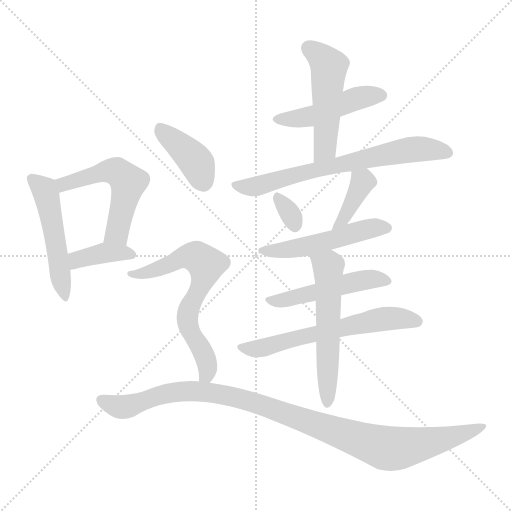
t = 0.00 s
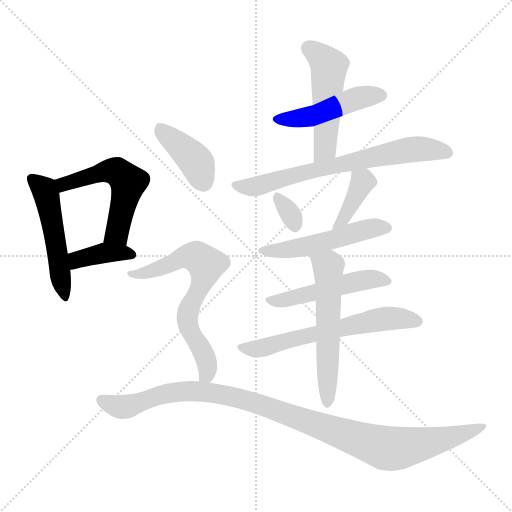
t = 2.07 s
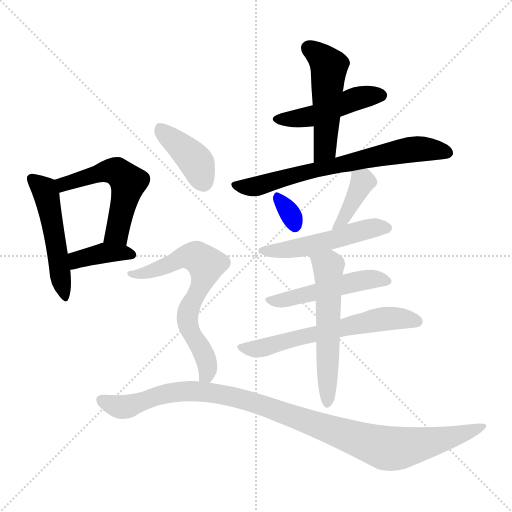
t = 4.13 s
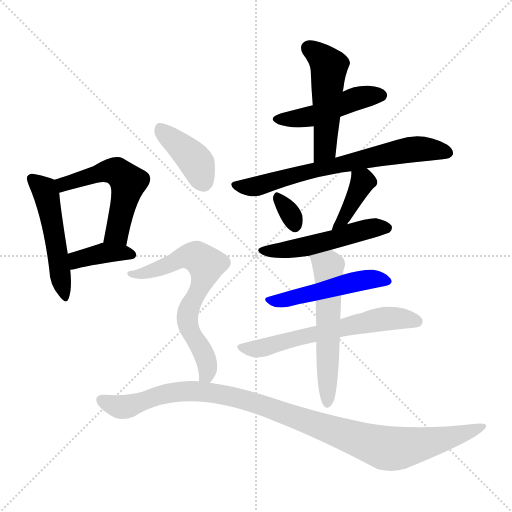
t = 6.20 s
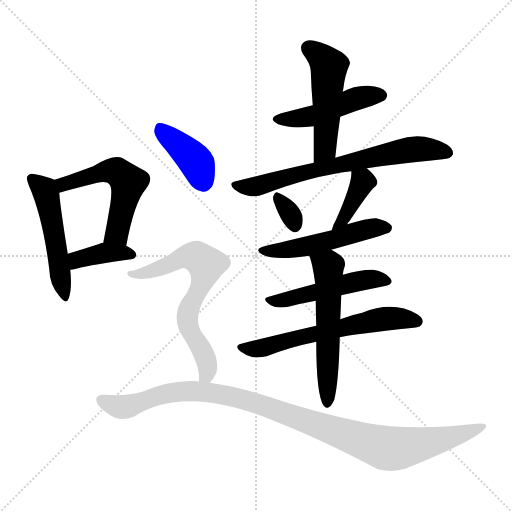
t = 8.26 s
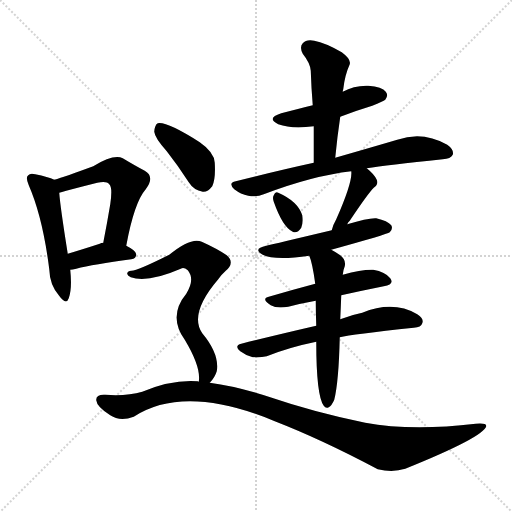
t = 10.33 s

The animated SVG that drew these frames (rendered in a browser with its animation timeline set to each time). Animation: 15 CSS @keyframes rules; one cycle of 10.33 s.

<svg version="1.1" viewBox="0 0 1024 1024" xmlns="http://www.w3.org/2000/svg">
  <g stroke="lightgray" stroke-dasharray="1,1" stroke-width="1" transform="scale(4, 4)">
    <line x1="0" y1="0" x2="256" y2="256"></line>
    <line x1="256" y1="0" x2="0" y2="256"></line>
    <line x1="128" y1="0" x2="128" y2="256"></line>
    <line x1="0" y1="128" x2="256" y2="128"></line>
  </g>
<g transform="scale(1, -1) translate(0, -900)">
   <style type="text/css">
    @keyframes keyframes0 {
      from {
       stroke: blue;
       stroke-dashoffset: 505;
       stroke-width: 128;
       }
       62% {
       animation-timing-function: step-end;
       stroke: blue;
       stroke-dashoffset: 0;
       stroke-width: 128;
       }
       to {
       stroke: black;
       stroke-width: 1024;
       }
       }
       #make-me-a-hanzi-animation-0 {
         animation: keyframes0 0.660970s both;
         animation-delay: 0.000000s;
         animation-timing-function: linear;
       }
    @keyframes keyframes1 {
      from {
       stroke: blue;
       stroke-dashoffset: 537;
       stroke-width: 128;
       }
       64% {
       animation-timing-function: step-end;
       stroke: blue;
       stroke-dashoffset: 0;
       stroke-width: 128;
       }
       to {
       stroke: black;
       stroke-width: 1024;
       }
       }
       #make-me-a-hanzi-animation-1 {
         animation: keyframes1 0.687012s both;
         animation-delay: 0.660970s;
         animation-timing-function: linear;
       }
    @keyframes keyframes2 {
      from {
       stroke: blue;
       stroke-dashoffset: 383;
       stroke-width: 128;
       }
       55% {
       animation-timing-function: step-end;
       stroke: blue;
       stroke-dashoffset: 0;
       stroke-width: 128;
       }
       to {
       stroke: black;
       stroke-width: 1024;
       }
       }
       #make-me-a-hanzi-animation-2 {
         animation: keyframes2 0.561686s both;
         animation-delay: 1.347982s;
         animation-timing-function: linear;
       }
    @keyframes keyframes3 {
      from {
       stroke: blue;
       stroke-dashoffset: 469;
       stroke-width: 128;
       }
       60% {
       animation-timing-function: step-end;
       stroke: blue;
       stroke-dashoffset: 0;
       stroke-width: 128;
       }
       to {
       stroke: black;
       stroke-width: 1024;
       }
       }
       #make-me-a-hanzi-animation-3 {
         animation: keyframes3 0.631673s both;
         animation-delay: 1.909668s;
         animation-timing-function: linear;
       }
    @keyframes keyframes4 {
      from {
       stroke: blue;
       stroke-dashoffset: 501;
       stroke-width: 128;
       }
       62% {
       animation-timing-function: step-end;
       stroke: blue;
       stroke-dashoffset: 0;
       stroke-width: 128;
       }
       to {
       stroke: black;
       stroke-width: 1024;
       }
       }
       #make-me-a-hanzi-animation-4 {
         animation: keyframes4 0.657715s both;
         animation-delay: 2.541341s;
         animation-timing-function: linear;
       }
    @keyframes keyframes5 {
      from {
       stroke: blue;
       stroke-dashoffset: 690;
       stroke-width: 128;
       }
       69% {
       animation-timing-function: step-end;
       stroke: blue;
       stroke-dashoffset: 0;
       stroke-width: 128;
       }
       to {
       stroke: black;
       stroke-width: 1024;
       }
       }
       #make-me-a-hanzi-animation-5 {
         animation: keyframes5 0.811523s both;
         animation-delay: 3.199056s;
         animation-timing-function: linear;
       }
    @keyframes keyframes6 {
      from {
       stroke: blue;
       stroke-dashoffset: 319;
       stroke-width: 128;
       }
       51% {
       animation-timing-function: step-end;
       stroke: blue;
       stroke-dashoffset: 0;
       stroke-width: 128;
       }
       to {
       stroke: black;
       stroke-width: 1024;
       }
       }
       #make-me-a-hanzi-animation-6 {
         animation: keyframes6 0.509603s both;
         animation-delay: 4.010579s;
         animation-timing-function: linear;
       }
    @keyframes keyframes7 {
      from {
       stroke: blue;
       stroke-dashoffset: 389;
       stroke-width: 128;
       }
       56% {
       animation-timing-function: step-end;
       stroke: blue;
       stroke-dashoffset: 0;
       stroke-width: 128;
       }
       to {
       stroke: black;
       stroke-width: 1024;
       }
       }
       #make-me-a-hanzi-animation-7 {
         animation: keyframes7 0.566569s both;
         animation-delay: 4.520182s;
         animation-timing-function: linear;
       }
    @keyframes keyframes8 {
      from {
       stroke: blue;
       stroke-dashoffset: 510;
       stroke-width: 128;
       }
       62% {
       animation-timing-function: step-end;
       stroke: blue;
       stroke-dashoffset: 0;
       stroke-width: 128;
       }
       to {
       stroke: black;
       stroke-width: 1024;
       }
       }
       #make-me-a-hanzi-animation-8 {
         animation: keyframes8 0.665039s both;
         animation-delay: 5.086751s;
         animation-timing-function: linear;
       }
    @keyframes keyframes9 {
      from {
       stroke: blue;
       stroke-dashoffset: 495;
       stroke-width: 128;
       }
       62% {
       animation-timing-function: step-end;
       stroke: blue;
       stroke-dashoffset: 0;
       stroke-width: 128;
       }
       to {
       stroke: black;
       stroke-width: 1024;
       }
       }
       #make-me-a-hanzi-animation-9 {
         animation: keyframes9 0.652832s both;
         animation-delay: 5.751790s;
         animation-timing-function: linear;
       }
    @keyframes keyframes10 {
      from {
       stroke: blue;
       stroke-dashoffset: 604;
       stroke-width: 128;
       }
       66% {
       animation-timing-function: step-end;
       stroke: blue;
       stroke-dashoffset: 0;
       stroke-width: 128;
       }
       to {
       stroke: black;
       stroke-width: 1024;
       }
       }
       #make-me-a-hanzi-animation-10 {
         animation: keyframes10 0.741536s both;
         animation-delay: 6.404622s;
         animation-timing-function: linear;
       }
    @keyframes keyframes11 {
      from {
       stroke: blue;
       stroke-dashoffset: 562;
       stroke-width: 128;
       }
       65% {
       animation-timing-function: step-end;
       stroke: blue;
       stroke-dashoffset: 0;
       stroke-width: 128;
       }
       to {
       stroke: black;
       stroke-width: 1024;
       }
       }
       #make-me-a-hanzi-animation-11 {
         animation: keyframes11 0.707357s both;
         animation-delay: 7.146159s;
         animation-timing-function: linear;
       }
    @keyframes keyframes12 {
      from {
       stroke: blue;
       stroke-dashoffset: 397;
       stroke-width: 128;
       }
       56% {
       animation-timing-function: step-end;
       stroke: blue;
       stroke-dashoffset: 0;
       stroke-width: 128;
       }
       to {
       stroke: black;
       stroke-width: 1024;
       }
       }
       #make-me-a-hanzi-animation-12 {
         animation: keyframes12 0.573079s both;
         animation-delay: 7.853516s;
         animation-timing-function: linear;
       }
    @keyframes keyframes13 {
      from {
       stroke: blue;
       stroke-dashoffset: 669;
       stroke-width: 128;
       }
       69% {
       animation-timing-function: step-end;
       stroke: blue;
       stroke-dashoffset: 0;
       stroke-width: 128;
       }
       to {
       stroke: black;
       stroke-width: 1024;
       }
       }
       #make-me-a-hanzi-animation-13 {
         animation: keyframes13 0.794434s both;
         animation-delay: 8.426595s;
         animation-timing-function: linear;
       }
    @keyframes keyframes14 {
      from {
       stroke: blue;
       stroke-dashoffset: 1049;
       stroke-width: 128;
       }
       77% {
       animation-timing-function: step-end;
       stroke: blue;
       stroke-dashoffset: 0;
       stroke-width: 128;
       }
       to {
       stroke: black;
       stroke-width: 1024;
       }
       }
       #make-me-a-hanzi-animation-14 {
         animation: keyframes14 1.103678s both;
         animation-delay: 9.221029s;
         animation-timing-function: linear;
       }
</style>
<path d="M 108.5 540.5 Q 96.5 546.5 70.5 551.5 Q 60.5 554.5 56.5 549.5 Q 50.5 545.5 57.5 529.5 Q 85.5 465.5 98.5 361.5 Q 99.5 330.5 117.5 309.5 Q 132.5 288.5 137.5 303.5 Q 144.5 322.5 140.5 360.5 L 135.5 392.5 Q 120.5 486.5 118.5 514.5 C 116.5 537.5 116.5 537.5 108.5 540.5 Z" fill="lightgray"></path> 
<path d="M 252.5 408.5 Q 268.5 495.5 291.5 521.5 Q 310.5 546.5 289.5 558.5 Q 270.5 568.5 245.5 583.5 Q 227.5 592.5 186.5 567.5 Q 129.5 546.5 108.5 540.5 C 79.5 531.5 89.5 506.5 118.5 514.5 Q 122.5 515.5 132.5 518.5 Q 166.5 527.5 194.5 534.5 Q 213.5 538.5 218.5 531.5 Q 225.5 525.5 220.5 491.5 Q 214.5 455.5 206.5 414.5 C 200.5 385.5 246.5 379.5 252.5 408.5 Z" fill="lightgray"></path> 
<path d="M 140.5 360.5 Q 144.5 360.5 152.5 362.5 Q 186.5 371.5 262.5 381.5 Q 272.5 382.5 272.5 391.5 Q 272.5 398.5 252.5 408.5 L 206.5 414.5 Q 202.5 414.5 199.5 412.5 Q 162.5 400.5 135.5 392.5 C 106.5 383.5 110.5 357.5 140.5 360.5 Z" fill="lightgray"></path> 
<path d="M 680.5 666.5 Q 711.5 678.5 744.5 688.5 Q 766.5 697.5 770.5 700.5 Q 777.5 709.5 771.5 716.5 Q 764.5 726.5 736.5 728.5 Q 708.5 729.5 685.5 716.5 L 625.5 689.5 Q 597.5 682.5 562.5 673.5 Q 531.5 663.5 556.5 651.5 Q 583.5 641.5 627.5 647.5 L 680.5 666.5 Z" fill="lightgray"></path> 
<path d="M 670.5 584.5 Q 674.5 626.5 680.5 666.5 L 685.5 716.5 Q 685.5 719.5 686.5 721.5 Q 689.5 749.5 699.5 771.5 Q 702.5 781.5 683.5 795.5 Q 650.5 814.5 628.5 818.5 Q 612.5 821.5 605.5 813.5 Q 598.5 806.5 605.5 792.5 Q 620.5 773.5 621.5 758.5 Q 622.5 725.5 625.5 689.5 L 627.5 647.5 Q 627.5 613.5 627.5 574.5 C 627.5 544.5 667.5 554.5 670.5 584.5 Z" fill="lightgray"></path> 
<path d="M 733.5 563.5 Q 772.5 569.5 885.5 581.5 Q 901.5 582.5 905.5 590.5 Q 908.5 600.5 894.5 610.5 Q 845.5 638.5 794.5 620.5 Q 743.5 605.5 670.5 584.5 L 627.5 574.5 Q 554.5 558.5 471.5 537.5 Q 455.5 534.5 468.5 521.5 Q 481.5 511.5 496.5 508.5 Q 514.5 505.5 527.5 511.5 Q 624.5 548.5 702.5 557.5 L 733.5 563.5 Z" fill="lightgray"></path> 
<path d="M 547.5 496.5 Q 565.5 445.5 585.5 436.5 Q 594.5 432.5 602.5 444.5 Q 606.5 453.5 604.5 469.5 Q 595.5 497.5 556.5 514.5 Q 550.5 517.5 547.5 509.5 Q 544.5 505.5 547.5 496.5 Z" fill="lightgray"></path> 
<path d="M 694.5 451.5 Q 695.5 455.5 699.5 458.5 Q 735.5 512.5 747.5 524.5 Q 757.5 531.5 753.5 540.5 Q 749.5 550.5 733.5 563.5 C 710.5 582.5 701.5 587.5 702.5 557.5 Q 705.5 536.5 672.5 461.5 Q 665.5 449.5 663.5 439.5 C 656.5 410.5 680.5 424.5 694.5 451.5 Z" fill="lightgray"></path> 
<path d="M 662.5 400.5 Q 774.5 431.5 779.5 435.5 Q 786.5 442.5 782.5 449.5 Q 775.5 458.5 752.5 463.5 Q 736.5 464.5 694.5 451.5 L 663.5 439.5 Q 549.5 412.5 532.5 408.5 Q 504.5 402.5 525.5 390.5 Q 549.5 378.5 618.5 388.5 L 662.5 400.5 Z" fill="lightgray"></path> 
<path d="M 682.5 309.5 Q 727.5 319.5 767.5 327.5 Q 789.5 331.5 780.5 343.5 Q 770.5 356.5 746.5 360.5 Q 724.5 361.5 685.5 350.5 L 630.5 332.5 Q 581.5 319.5 537.5 306.5 Q 521.5 302.5 541.5 289.5 Q 553.5 282.5 576.5 286.5 Q 603.5 293.5 631.5 298.5 L 682.5 309.5 Z" fill="lightgray"></path> 
<path d="M 679.5 225.5 Q 703.5 231.5 827.5 244.5 Q 842.5 245.5 844.5 253.5 Q 848.5 262.5 834.5 271.5 Q 786.5 299.5 724.5 274.5 Q 703.5 270.5 680.5 261.5 L 632.5 248.5 Q 562.5 232.5 482.5 212.5 Q 467.5 208.5 480.5 197.5 Q 492.5 188.5 505.5 185.5 Q 521.5 184.5 533.5 187.5 Q 578.5 205.5 632.5 216.5 L 679.5 225.5 Z" fill="lightgray"></path> 
<path d="M 632.5 216.5 Q 632.5 108.5 647.5 88.5 Q 651.5 82.5 657.5 85.5 Q 663.5 88.5 668.5 100.5 Q 677.5 136.5 679.5 225.5 L 680.5 261.5 Q 681.5 282.5 682.5 309.5 L 685.5 350.5 Q 686.5 360.5 689.5 367.5 Q 692.5 380.5 680.5 389.5 Q 670.5 396.5 662.5 400.5 C 636.5 415.5 608.5 416.5 618.5 388.5 Q 624.5 375.5 630.5 332.5 L 631.5 298.5 Q 631.5 276.5 632.5 248.5 L 632.5 216.5 Z" fill="lightgray"></path> 
<path d="M 333.5 597.5 Q 355.5 569.5 377.5 535.5 Q 387.5 519.5 405.5 516.5 Q 415.5 515.5 424.5 527.5 Q 431.5 542.5 429.5 574.5 Q 428.5 595.5 399.5 615.5 Q 333.5 657.5 315.5 653.5 Q 309.5 650.5 308.5 636.5 Q 309.5 624.5 333.5 597.5 Z" fill="lightgray"></path> 
<path d="M 419.5 134.5 Q 429.5 144.5 433.5 157.5 Q 439.5 191.5 404.5 233.5 Q 377.5 272.5 436.5 341.5 Q 443.5 351.5 451.5 358.5 Q 470.5 374.5 453.5 389.5 Q 434.5 402.5 403.5 416.5 Q 382.5 426.5 338.5 390.5 Q 272.5 357.5 262.5 358.5 Q 255.5 358.5 254.5 353.5 Q 253.5 349.5 261.5 345.5 Q 294.5 333.5 361.5 362.5 Q 367.5 366.5 375.5 359.5 Q 390.5 341.5 372.5 312.5 Q 335.5 267.5 369.5 220.5 Q 402.5 165.5 397.5 136.5 C 396.5 106.5 400.5 110.5 419.5 134.5 Z" fill="lightgray"></path> 
<path d="M 397.5 136.5 Q 396.5 137.5 395.5 137.5 Q 343.5 141.5 284.5 116.5 Q 253.5 107.5 210.5 110.5 Q 191.5 111.5 192.5 99.5 Q 193.5 86.5 220.5 69.5 Q 239.5 56.5 267.5 66.5 Q 369.5 132.5 549.5 57.5 Q 642.5 21.5 755.5 -38.5 Q 785.5 -45.5 810.5 -37.5 Q 966.5 25.5 972.5 47.5 Q 973.5 54.5 951.5 52.5 Q 822.5 37.5 730.5 54.5 Q 628.5 75.5 540.5 105.5 Q 473.5 127.5 419.5 134.5 L 397.5 136.5 Z" fill="lightgray"></path> 
      <clipPath id="make-me-a-hanzi-clip-0">
      <path d="M 108.5 540.5 Q 96.5 546.5 70.5 551.5 Q 60.5 554.5 56.5 549.5 Q 50.5 545.5 57.5 529.5 Q 85.5 465.5 98.5 361.5 Q 99.5 330.5 117.5 309.5 Q 132.5 288.5 137.5 303.5 Q 144.5 322.5 140.5 360.5 L 135.5 392.5 Q 120.5 486.5 118.5 514.5 C 116.5 537.5 116.5 537.5 108.5 540.5 Z" fill="lightgray"></path>
      </clipPath>
      <path clip-path="url(#make-me-a-hanzi-clip-0)" d="M 64.5 542.5 L 92.5 511.5 L 127.5 307.5 " fill="none" id="make-me-a-hanzi-animation-0" stroke-dasharray="377 754" stroke-linecap="round"></path>

      <clipPath id="make-me-a-hanzi-clip-1">
      <path d="M 252.5 408.5 Q 268.5 495.5 291.5 521.5 Q 310.5 546.5 289.5 558.5 Q 270.5 568.5 245.5 583.5 Q 227.5 592.5 186.5 567.5 Q 129.5 546.5 108.5 540.5 C 79.5 531.5 89.5 506.5 118.5 514.5 Q 122.5 515.5 132.5 518.5 Q 166.5 527.5 194.5 534.5 Q 213.5 538.5 218.5 531.5 Q 225.5 525.5 220.5 491.5 Q 214.5 455.5 206.5 414.5 C 200.5 385.5 246.5 379.5 252.5 408.5 Z" fill="lightgray"></path>
      </clipPath>
      <path clip-path="url(#make-me-a-hanzi-clip-1)" d="M 114.5 535.5 L 127.5 531.5 L 222.5 558.5 L 236.5 555.5 L 250.5 542.5 L 256.5 535.5 L 236.5 443.5 L 232.5 432.5 L 215.5 421.5 " fill="none" id="make-me-a-hanzi-animation-1" stroke-dasharray="409 818" stroke-linecap="round"></path>

      <clipPath id="make-me-a-hanzi-clip-2">
      <path d="M 140.5 360.5 Q 144.5 360.5 152.5 362.5 Q 186.5 371.5 262.5 381.5 Q 272.5 382.5 272.5 391.5 Q 272.5 398.5 252.5 408.5 L 206.5 414.5 Q 202.5 414.5 199.5 412.5 Q 162.5 400.5 135.5 392.5 C 106.5 383.5 110.5 357.5 140.5 360.5 Z" fill="lightgray"></path>
      </clipPath>
      <path clip-path="url(#make-me-a-hanzi-clip-2)" d="M 145.5 366.5 L 157.5 381.5 L 198.5 392.5 L 242.5 395.5 L 263.5 390.5 " fill="none" id="make-me-a-hanzi-animation-2" stroke-dasharray="255 510" stroke-linecap="round"></path>

      <clipPath id="make-me-a-hanzi-clip-3">
      <path d="M 680.5 666.5 Q 711.5 678.5 744.5 688.5 Q 766.5 697.5 770.5 700.5 Q 777.5 709.5 771.5 716.5 Q 764.5 726.5 736.5 728.5 Q 708.5 729.5 685.5 716.5 L 625.5 689.5 Q 597.5 682.5 562.5 673.5 Q 531.5 663.5 556.5 651.5 Q 583.5 641.5 627.5 647.5 L 680.5 666.5 Z" fill="lightgray"></path>
      </clipPath>
      <path clip-path="url(#make-me-a-hanzi-clip-3)" d="M 557.5 663.5 L 617.5 665.5 L 710.5 702.5 L 762.5 709.5 " fill="none" id="make-me-a-hanzi-animation-3" stroke-dasharray="341 682" stroke-linecap="round"></path>

      <clipPath id="make-me-a-hanzi-clip-4">
      <path d="M 670.5 584.5 Q 674.5 626.5 680.5 666.5 L 685.5 716.5 Q 685.5 719.5 686.5 721.5 Q 689.5 749.5 699.5 771.5 Q 702.5 781.5 683.5 795.5 Q 650.5 814.5 628.5 818.5 Q 612.5 821.5 605.5 813.5 Q 598.5 806.5 605.5 792.5 Q 620.5 773.5 621.5 758.5 Q 622.5 725.5 625.5 689.5 L 627.5 647.5 Q 627.5 613.5 627.5 574.5 C 627.5 544.5 667.5 554.5 670.5 584.5 Z" fill="lightgray"></path>
      </clipPath>
      <path clip-path="url(#make-me-a-hanzi-clip-4)" d="M 617.5 803.5 L 647.5 780.5 L 658.5 764.5 L 650.5 607.5 L 633.5 582.5 " fill="none" id="make-me-a-hanzi-animation-4" stroke-dasharray="373 746" stroke-linecap="round"></path>

      <clipPath id="make-me-a-hanzi-clip-5">
      <path d="M 733.5 563.5 Q 772.5 569.5 885.5 581.5 Q 901.5 582.5 905.5 590.5 Q 908.5 600.5 894.5 610.5 Q 845.5 638.5 794.5 620.5 Q 743.5 605.5 670.5 584.5 L 627.5 574.5 Q 554.5 558.5 471.5 537.5 Q 455.5 534.5 468.5 521.5 Q 481.5 511.5 496.5 508.5 Q 514.5 505.5 527.5 511.5 Q 624.5 548.5 702.5 557.5 L 733.5 563.5 Z" fill="lightgray"></path>
      </clipPath>
      <path clip-path="url(#make-me-a-hanzi-clip-5)" d="M 470.5 529.5 L 505.5 525.5 L 597.5 552.5 L 820.5 600.5 L 895.5 594.5 " fill="none" id="make-me-a-hanzi-animation-5" stroke-dasharray="562 1124" stroke-linecap="round"></path>

      <clipPath id="make-me-a-hanzi-clip-6">
      <path d="M 547.5 496.5 Q 565.5 445.5 585.5 436.5 Q 594.5 432.5 602.5 444.5 Q 606.5 453.5 604.5 469.5 Q 595.5 497.5 556.5 514.5 Q 550.5 517.5 547.5 509.5 Q 544.5 505.5 547.5 496.5 Z" fill="lightgray"></path>
      </clipPath>
      <path clip-path="url(#make-me-a-hanzi-clip-6)" d="M 557.5 503.5 L 589.5 449.5 " fill="none" id="make-me-a-hanzi-animation-6" stroke-dasharray="191 382" stroke-linecap="round"></path>

      <clipPath id="make-me-a-hanzi-clip-7">
      <path d="M 694.5 451.5 Q 695.5 455.5 699.5 458.5 Q 735.5 512.5 747.5 524.5 Q 757.5 531.5 753.5 540.5 Q 749.5 550.5 733.5 563.5 C 710.5 582.5 701.5 587.5 702.5 557.5 Q 705.5 536.5 672.5 461.5 Q 665.5 449.5 663.5 439.5 C 656.5 410.5 680.5 424.5 694.5 451.5 Z" fill="lightgray"></path>
      </clipPath>
      <path clip-path="url(#make-me-a-hanzi-clip-7)" d="M 711.5 554.5 L 725.5 537.5 L 694.5 473.5 L 667.5 443.5 " fill="none" id="make-me-a-hanzi-animation-7" stroke-dasharray="261 522" stroke-linecap="round"></path>

      <clipPath id="make-me-a-hanzi-clip-8">
      <path d="M 662.5 400.5 Q 774.5 431.5 779.5 435.5 Q 786.5 442.5 782.5 449.5 Q 775.5 458.5 752.5 463.5 Q 736.5 464.5 694.5 451.5 L 663.5 439.5 Q 549.5 412.5 532.5 408.5 Q 504.5 402.5 525.5 390.5 Q 549.5 378.5 618.5 388.5 L 662.5 400.5 Z" fill="lightgray"></path>
      </clipPath>
      <path clip-path="url(#make-me-a-hanzi-clip-8)" d="M 526.5 400.5 L 605.5 404.5 L 655.5 420.5 L 671.5 419.5 L 726.5 440.5 L 773.5 444.5 " fill="none" id="make-me-a-hanzi-animation-8" stroke-dasharray="382 764" stroke-linecap="round"></path>

      <clipPath id="make-me-a-hanzi-clip-9">
      <path d="M 682.5 309.5 Q 727.5 319.5 767.5 327.5 Q 789.5 331.5 780.5 343.5 Q 770.5 356.5 746.5 360.5 Q 724.5 361.5 685.5 350.5 L 630.5 332.5 Q 581.5 319.5 537.5 306.5 Q 521.5 302.5 541.5 289.5 Q 553.5 282.5 576.5 286.5 Q 603.5 293.5 631.5 298.5 L 682.5 309.5 Z" fill="lightgray"></path>
      </clipPath>
      <path clip-path="url(#make-me-a-hanzi-clip-9)" d="M 538.5 297.5 L 568.5 299.5 L 714.5 337.5 L 749.5 342.5 L 771.5 337.5 " fill="none" id="make-me-a-hanzi-animation-9" stroke-dasharray="367 734" stroke-linecap="round"></path>

      <clipPath id="make-me-a-hanzi-clip-10">
      <path d="M 679.5 225.5 Q 703.5 231.5 827.5 244.5 Q 842.5 245.5 844.5 253.5 Q 848.5 262.5 834.5 271.5 Q 786.5 299.5 724.5 274.5 Q 703.5 270.5 680.5 261.5 L 632.5 248.5 Q 562.5 232.5 482.5 212.5 Q 467.5 208.5 480.5 197.5 Q 492.5 188.5 505.5 185.5 Q 521.5 184.5 533.5 187.5 Q 578.5 205.5 632.5 216.5 L 679.5 225.5 Z" fill="lightgray"></path>
      </clipPath>
      <path clip-path="url(#make-me-a-hanzi-clip-10)" d="M 492.5 203.5 L 524.5 204.5 L 755.5 260.5 L 794.5 263.5 L 833.5 257.5 " fill="none" id="make-me-a-hanzi-animation-10" stroke-dasharray="476 952" stroke-linecap="round"></path>

      <clipPath id="make-me-a-hanzi-clip-11">
      <path d="M 632.5 216.5 Q 632.5 108.5 647.5 88.5 Q 651.5 82.5 657.5 85.5 Q 663.5 88.5 668.5 100.5 Q 677.5 136.5 679.5 225.5 L 680.5 261.5 Q 681.5 282.5 682.5 309.5 L 685.5 350.5 Q 686.5 360.5 689.5 367.5 Q 692.5 380.5 680.5 389.5 Q 670.5 396.5 662.5 400.5 C 636.5 415.5 608.5 416.5 618.5 388.5 Q 624.5 375.5 630.5 332.5 L 631.5 298.5 Q 631.5 276.5 632.5 248.5 L 632.5 216.5 Z" fill="lightgray"></path>
      </clipPath>
      <path clip-path="url(#make-me-a-hanzi-clip-11)" d="M 626.5 386.5 L 646.5 374.5 L 656.5 359.5 L 654.5 94.5 " fill="none" id="make-me-a-hanzi-animation-11" stroke-dasharray="434 868" stroke-linecap="round"></path>

      <clipPath id="make-me-a-hanzi-clip-12">
      <path d="M 333.5 597.5 Q 355.5 569.5 377.5 535.5 Q 387.5 519.5 405.5 516.5 Q 415.5 515.5 424.5 527.5 Q 431.5 542.5 429.5 574.5 Q 428.5 595.5 399.5 615.5 Q 333.5 657.5 315.5 653.5 Q 309.5 650.5 308.5 636.5 Q 309.5 624.5 333.5 597.5 Z" fill="lightgray"></path>
      </clipPath>
      <path clip-path="url(#make-me-a-hanzi-clip-12)" d="M 319.5 645.5 L 391.5 577.5 L 405.5 537.5 " fill="none" id="make-me-a-hanzi-animation-12" stroke-dasharray="269 538" stroke-linecap="round"></path>

      <clipPath id="make-me-a-hanzi-clip-13">
      <path d="M 419.5 134.5 Q 429.5 144.5 433.5 157.5 Q 439.5 191.5 404.5 233.5 Q 377.5 272.5 436.5 341.5 Q 443.5 351.5 451.5 358.5 Q 470.5 374.5 453.5 389.5 Q 434.5 402.5 403.5 416.5 Q 382.5 426.5 338.5 390.5 Q 272.5 357.5 262.5 358.5 Q 255.5 358.5 254.5 353.5 Q 253.5 349.5 261.5 345.5 Q 294.5 333.5 361.5 362.5 Q 367.5 366.5 375.5 359.5 Q 390.5 341.5 372.5 312.5 Q 335.5 267.5 369.5 220.5 Q 402.5 165.5 397.5 136.5 C 396.5 106.5 400.5 110.5 419.5 134.5 Z" fill="lightgray"></path>
      </clipPath>
      <path clip-path="url(#make-me-a-hanzi-clip-13)" d="M 260.5 352.5 L 288.5 353.5 L 375.5 386.5 L 392.5 386.5 L 408.5 374.5 L 409.5 349.5 L 374.5 271.5 L 375.5 250.5 L 408.5 191.5 L 415.5 164.5 L 413.5 150.5 L 403.5 141.5 " fill="none" id="make-me-a-hanzi-animation-13" stroke-dasharray="541 1082" stroke-linecap="round"></path>

      <clipPath id="make-me-a-hanzi-clip-14">
      <path d="M 397.5 136.5 Q 396.5 137.5 395.5 137.5 Q 343.5 141.5 284.5 116.5 Q 253.5 107.5 210.5 110.5 Q 191.5 111.5 192.5 99.5 Q 193.5 86.5 220.5 69.5 Q 239.5 56.5 267.5 66.5 Q 369.5 132.5 549.5 57.5 Q 642.5 21.5 755.5 -38.5 Q 785.5 -45.5 810.5 -37.5 Q 966.5 25.5 972.5 47.5 Q 973.5 54.5 951.5 52.5 Q 822.5 37.5 730.5 54.5 Q 628.5 75.5 540.5 105.5 Q 473.5 127.5 419.5 134.5 L 397.5 136.5 Z" fill="lightgray"></path>
      </clipPath>
      <path clip-path="url(#make-me-a-hanzi-clip-14)" d="M 204.5 99.5 L 243.5 85.5 L 351.5 116.5 L 436.5 112.5 L 510.5 94.5 L 779.5 2.5 L 896.5 23.5 L 967.5 47.5 " fill="none" id="make-me-a-hanzi-animation-14" stroke-dasharray="921 1842" stroke-linecap="round"></path>

</g>
</svg>
